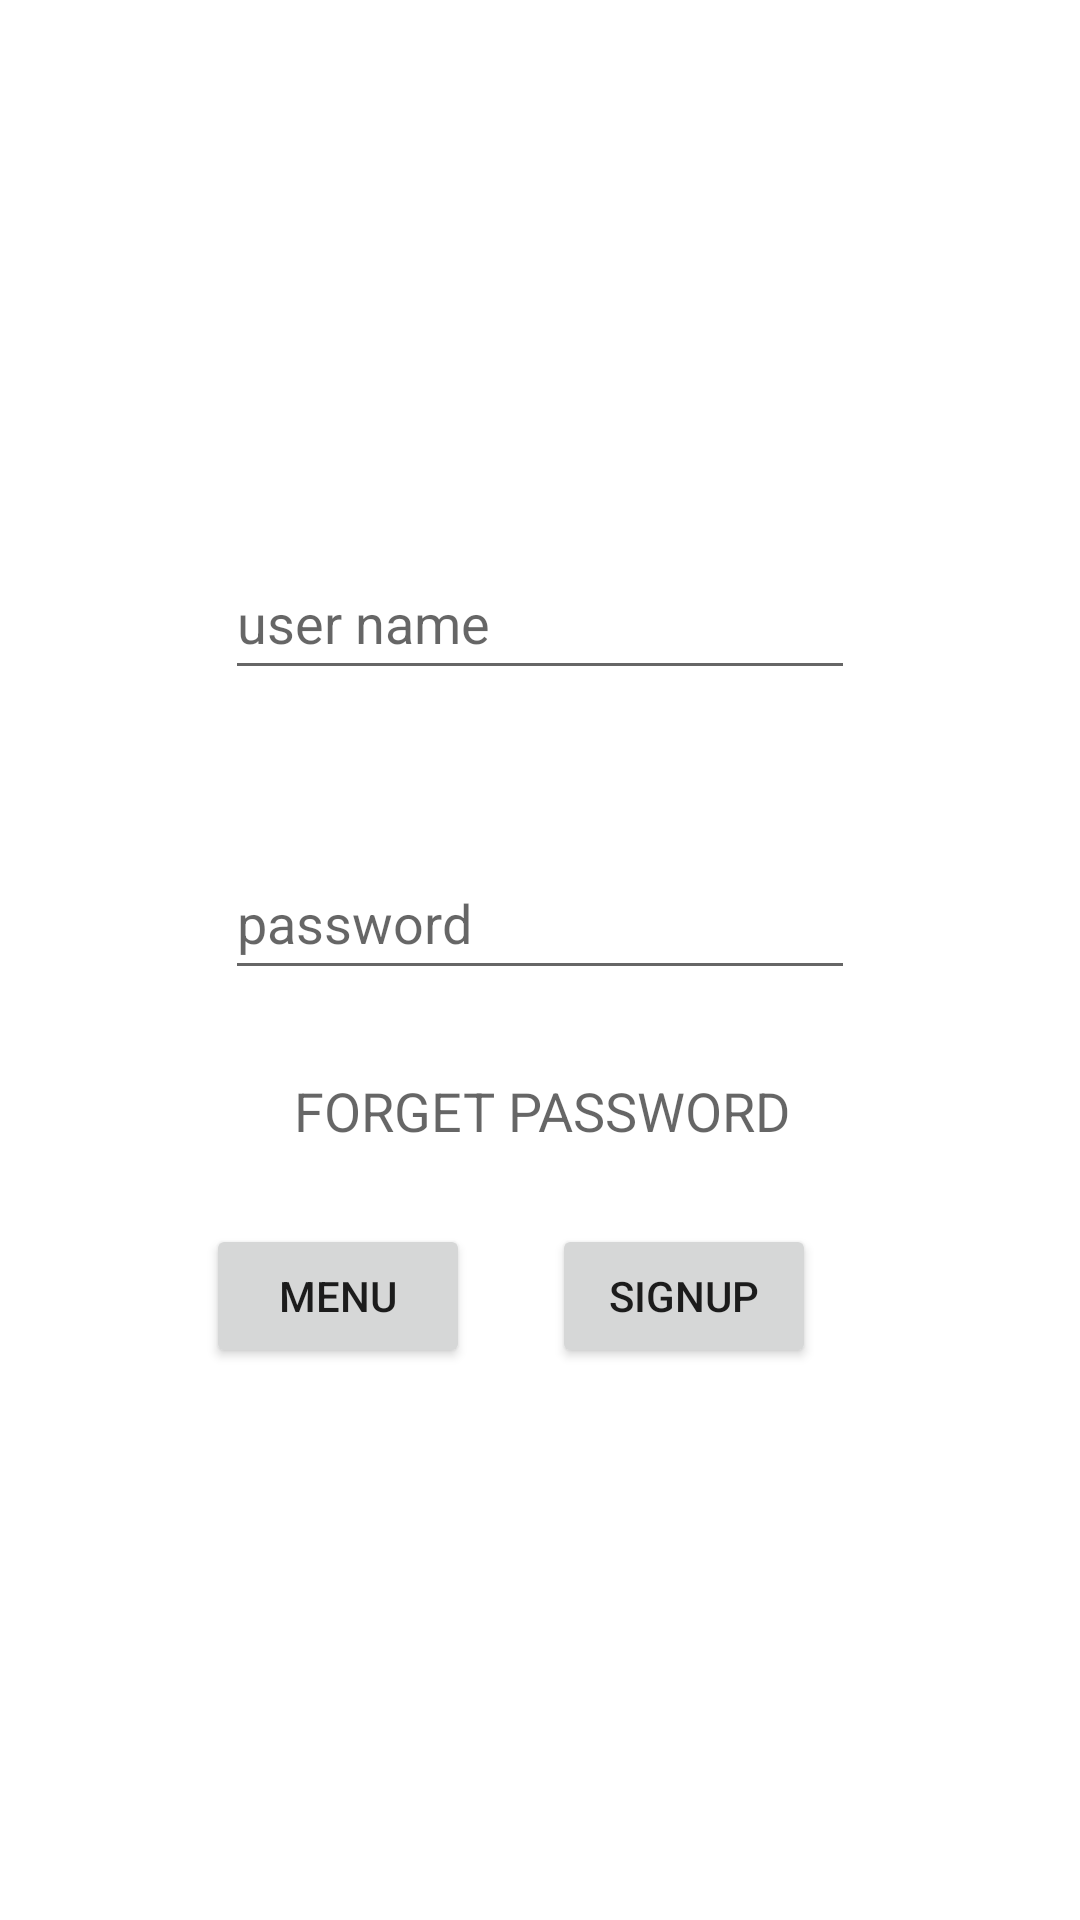

Android layout source for this screen:
<!-- AndroidManifest.xml: application theme Theme.Mainactinityresturant -->
<!-- res/layout/fragment_loginfragment.xml -->
<?xml version="1.0" encoding="utf-8"?>
<FrameLayout xmlns:android="http://schemas.android.com/apk/res/android"
    xmlns:app="http://schemas.android.com/apk/res-auto"
    xmlns:tools="http://schemas.android.com/tools"
    android:layout_width="match_parent"
    android:layout_height="match_parent"
    tools:context=".Loginfragmentcoustumer">

    

    <androidx.constraintlayout.widget.ConstraintLayout
        android:layout_width="match_parent"
        android:layout_height="match_parent">

        <EditText
            android:id="@+id/passwordfrag1"
            android:layout_width="wrap_content"
            android:layout_height="wrap_content"
            android:layout_marginBottom="78dp"
            android:ems="10"
            android:hint="password"
            android:inputType="textPersonName"
            android:minHeight="48dp"
            app:layout_constraintBottom_toTopOf="@+id/button"
            app:layout_constraintEnd_toEndOf="parent"
            app:layout_constraintStart_toStartOf="parent" />

        <EditText
            android:id="@+id/usernamefrag1"
            android:layout_width="wrap_content"
            android:layout_height="wrap_content"
            android:layout_marginBottom="52dp"
            android:ems="10"
            android:hint="user name"
            android:inputType="textPersonName"
            android:minHeight="48dp"
            app:layout_constraintBottom_toTopOf="@+id/passwordfrag1"
            app:layout_constraintEnd_toEndOf="parent"
            app:layout_constraintStart_toStartOf="parent" />

        <Button
            android:id="@+id/button"
            android:layout_width="wrap_content"
            android:layout_height="wrap_content"
            android:layout_marginBottom="184dp"
            android:text="MENU"
            app:layout_constraintBottom_toBottomOf="parent"
            app:layout_constraintEnd_toEndOf="parent"
            app:layout_constraintHorizontal_bias="0.253"
            app:layout_constraintStart_toStartOf="parent" />

        <ImageView
            android:id="@+id/imageView"
            android:layout_width="wrap_content"
            android:layout_height="wrap_content"
            android:layout_marginBottom="88dp"
            app:layout_constraintBottom_toTopOf="@+id/usernamefrag1"
            app:layout_constraintEnd_toEndOf="parent"
            app:layout_constraintHorizontal_bias="0.533"
            app:layout_constraintStart_toStartOf="parent"
            tools:src="@tools:sample/avatars" />

        <Button
            android:id="@+id/signup"
            android:layout_width="wrap_content"
            android:layout_height="wrap_content"
            android:layout_marginEnd="88dp"
            android:layout_marginBottom="184dp"
            android:text="SIGNUP"
            app:layout_constraintBottom_toBottomOf="parent"
            app:layout_constraintEnd_toEndOf="parent" />

        <TextView
            android:id="@+id/textView2"

            android:layout_width="wrap_content"
            android:layout_height="wrap_content"
            android:layout_marginStart="23dp"
            android:layout_marginTop="28dp"
            android:text="FORGET PASSWORD"
            android:textAppearance="@style/TextAppearance.AppCompat.Medium"
            app:layout_constraintStart_toStartOf="@+id/passwordfrag1"
            app:layout_constraintTop_toBottomOf="@+id/passwordfrag1" />
    </androidx.constraintlayout.widget.ConstraintLayout>

</FrameLayout>
<!-- resources referenced by this layout -->
<resources>
  <style name="Theme.Mainactinityresturant" parent="Theme.MaterialComponents.DayNight.DarkActionBar">
          
          <item name="colorPrimary">@color/purple_500</item>
          <item name="colorPrimaryVariant">@color/purple_700</item>
          <item name="colorOnPrimary">@color/white</item>
          
          <item name="colorSecondary">@color/teal_200</item>
          <item name="colorSecondaryVariant">@color/teal_700</item>
          <item name="colorOnSecondary">@color/black</item>
          
          <item name="android:statusBarColor">?attr/colorPrimaryVariant</item>
          
      </style>
  <color name="purple_500">#FF6200EE</color>
  <color name="purple_700">#FF3700B3</color>
  <color name="white">#FFFFFFFF</color>
  <color name="teal_200">#FF03DAC5</color>
  <color name="teal_700">#FF018786</color>
  <color name="black">#FF000000</color>
</resources>
